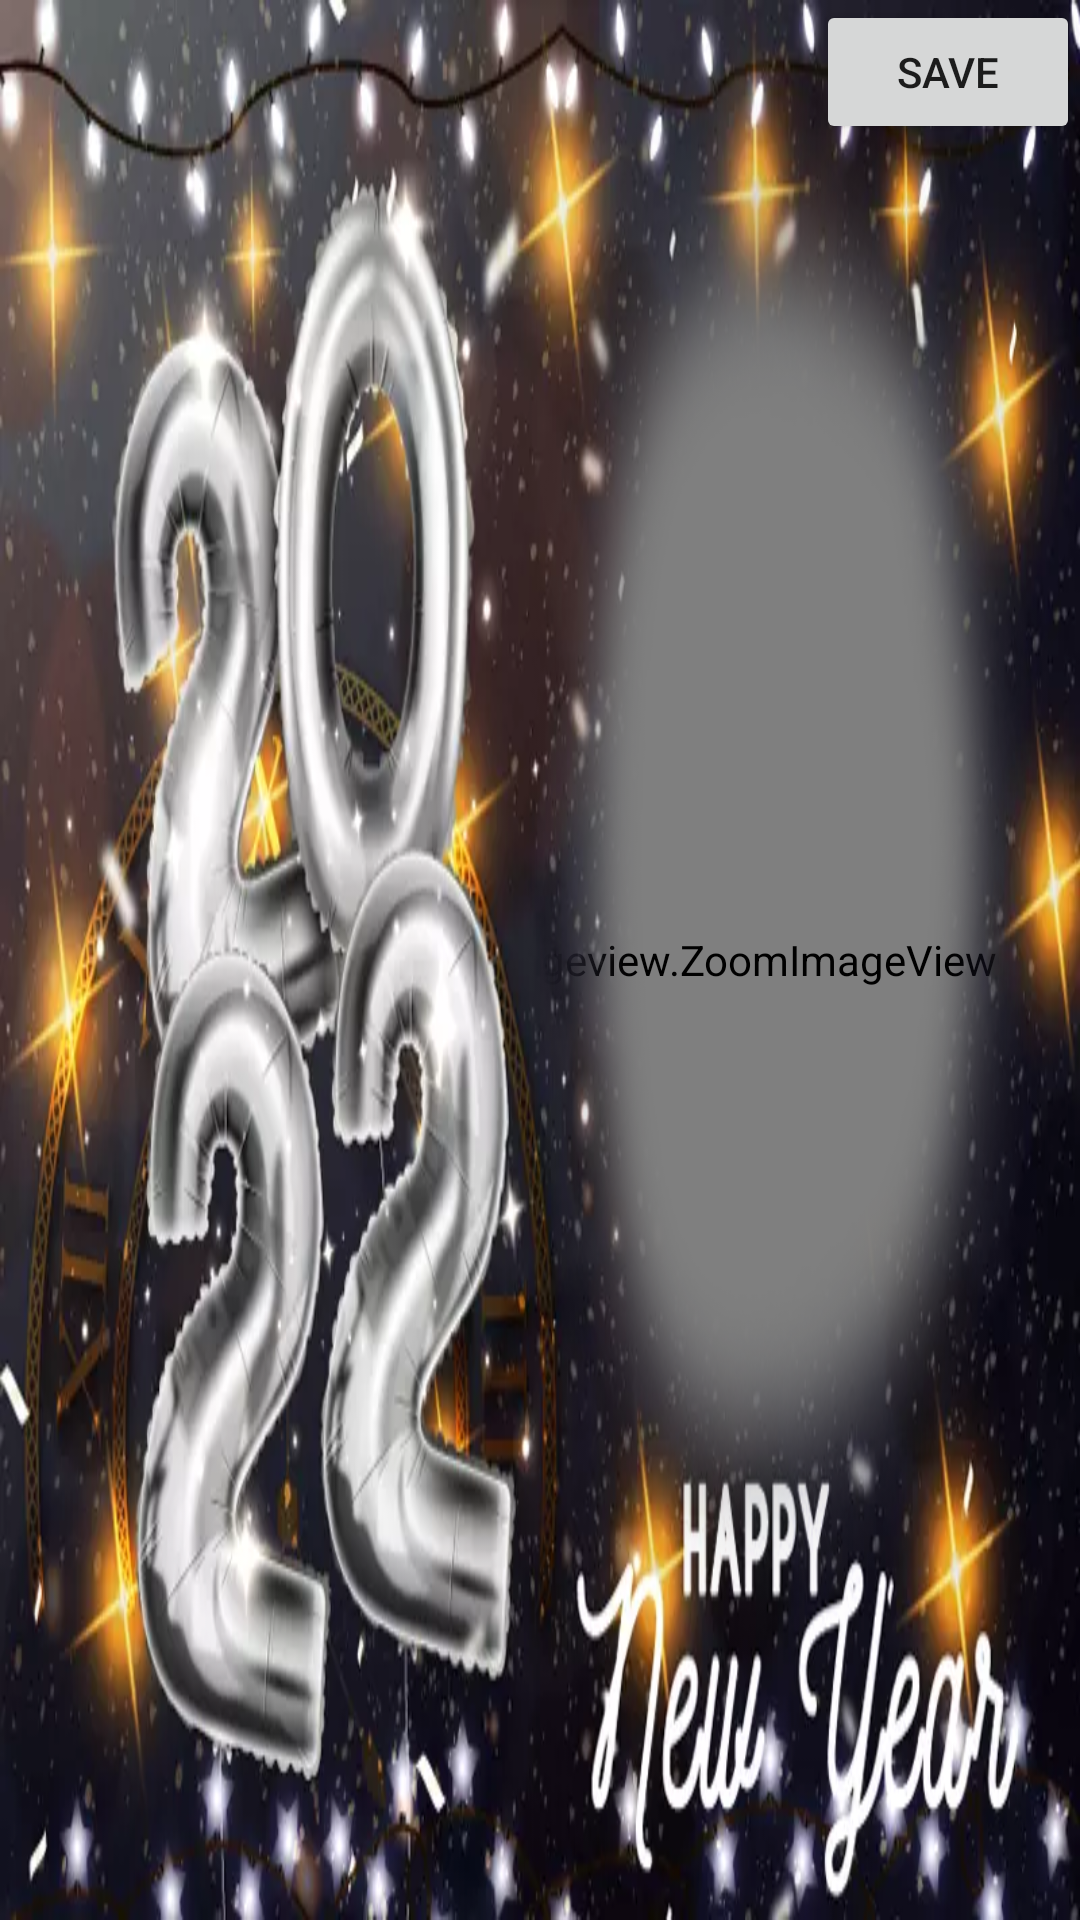

Layout XML and referenced resources for this Android screen:
<!-- AndroidManifest.xml: application theme Theme.PhotoFrame -->
<!-- res/layout/activity_frame_editor.xml -->
<?xml version="1.0" encoding="utf-8"?>
<androidx.constraintlayout.widget.ConstraintLayout xmlns:android="http://schemas.android.com/apk/res/android"
    xmlns:app="http://schemas.android.com/apk/res-auto"
    xmlns:tools="http://schemas.android.com/tools"
    android:layout_width="match_parent"
    android:layout_height="match_parent"
    tools:context=".FrameEditor">

    <Button
        android:id="@+id/saveBtn"
        android:layout_width="wrap_content"
        android:layout_height="wrap_content"
        android:text="Save"
        app:layout_constraintEnd_toEndOf="parent"
        app:layout_constraintTop_toTopOf="parent" />

    <RelativeLayout
        android:id="@+id/screenshot"
        android:layout_width="match_parent"
        android:layout_height="match_parent"
        app:layout_constraintBottom_toTopOf="@+id/frameRecyclerView"
        app:layout_constraintEnd_toEndOf="parent"
        app:layout_constraintStart_toStartOf="parent"
        app:layout_constraintTop_toTopOf="parent">

        <com.impulsive.zoomimageview.ZoomImageView
            android:id="@+id/userImg"
            android:layout_width="match_parent"
            android:layout_height="match_parent"
            android:scaleType="matrix"
            app:rotation="true"
            app:scaledown="true" />

        <ImageView
            android:id="@+id/frameContainer"
            android:layout_width="match_parent"
            android:layout_height="match_parent"
            android:layout_alignParentBottom="true"
            android:scaleType="fitXY"
            app:srcCompat="@drawable/frame_4"
            tools:srcCompat="@drawable/frame_5" />


    </RelativeLayout>

    <androidx.recyclerview.widget.RecyclerView
        android:id="@+id/frameRecyclerView"
        android:layout_width="match_parent"
        android:layout_height="60dp"
        android:orientation="horizontal"
        app:layoutManager="androidx.recyclerview.widget.LinearLayoutManager"
        app:layout_constraintBottom_toBottomOf="parent"
        app:layout_constraintEnd_toEndOf="parent"
        app:layout_constraintStart_toStartOf="parent"
        tools:ignore="SpeakableTextPresentCheck"
        tools:listitem="@layout/frame_item" />
</androidx.constraintlayout.widget.ConstraintLayout>
<!-- res/layout/frame_item.xml (included above) -->
<?xml version="1.0" encoding="utf-8"?>
<com.google.android.material.card.MaterialCardView xmlns:android="http://schemas.android.com/apk/res/android"
    xmlns:app="http://schemas.android.com/apk/res-auto"
    android:layout_width="90dp"
    android:layout_height="55dp"
    android:layout_margin="4dp"
    app:cardCornerRadius="5dp">

    <ImageView
        android:id="@+id/frameItem"
        android:layout_width="match_parent"
        android:layout_height="match_parent"
        app:srcCompat="@drawable/frame_2" />
</com.google.android.material.card.MaterialCardView>
<!-- resources referenced by this layout -->
<resources>
  <!-- drawable frame_2: webp bitmap (drawable, 57600 bytes) -->
  <!-- drawable frame_4: webp bitmap (drawable, 69820 bytes) -->
  <!-- drawable frame_5: webp bitmap (drawable, 45858 bytes) -->
  <style name="Theme.PhotoFrame" parent="Theme.MaterialComponents.DayNight.DarkActionBar">
          
          <item name="colorPrimary">@color/primaryColor</item>
          <item name="colorPrimaryVariant">@color/primaryColorVar</item>
          <item name="colorOnPrimary">@color/white</item>
          
          <item name="colorSecondary">@color/teal_200</item>
          <item name="colorSecondaryVariant">@color/teal_700</item>
          <item name="colorOnSecondary">@color/black</item>
          
          <item name="android:statusBarColor" tools:targetApi="l">?attr/colorPrimaryVariant</item>
          
      </style>
  <color name="primaryColor">#F702FF</color>
  <color name="primaryColorVar">#CD01DC</color>
  <color name="white">#FFFFFFFF</color>
  <color name="teal_200">#FF03DAC5</color>
  <color name="teal_700">#FF018786</color>
  <color name="black">#FF000000</color>
</resources>
